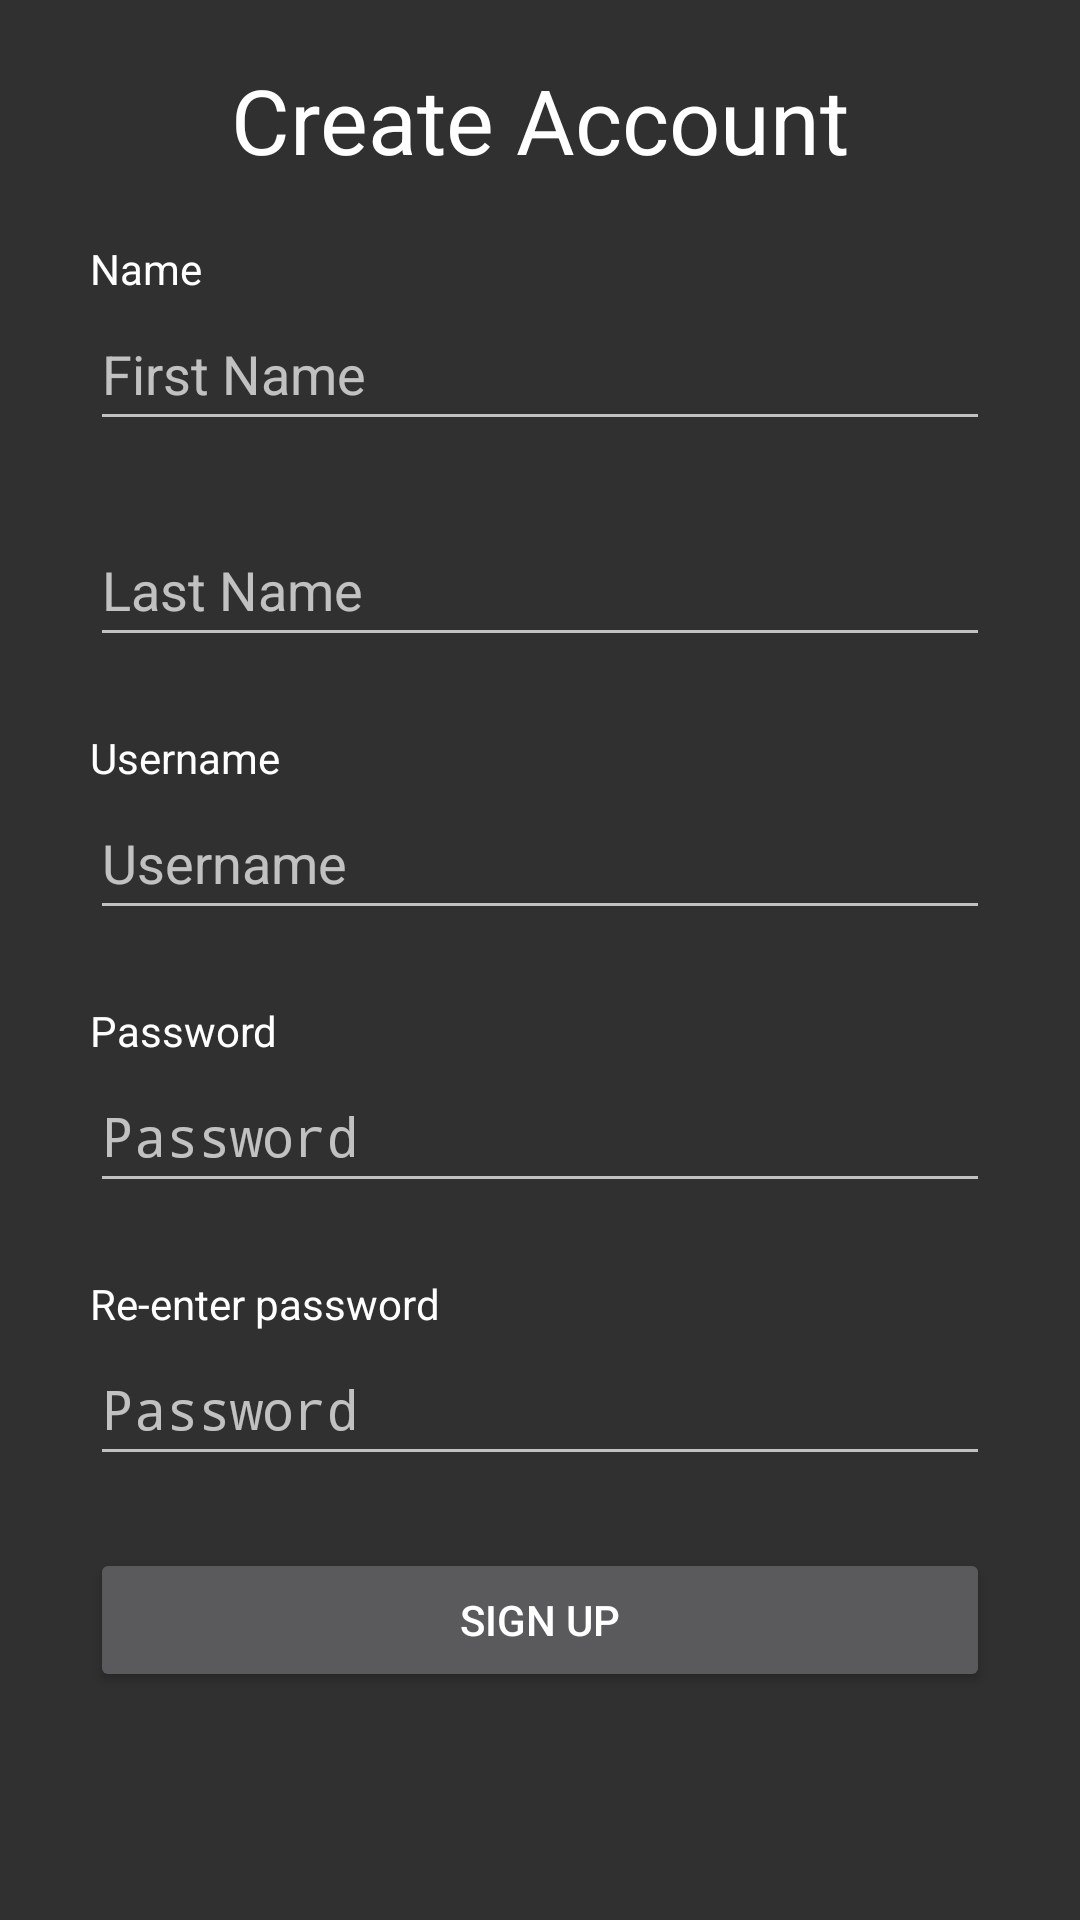

Here is an Android app screen rendered from its layout file. Give the layout XML and the strings, colors and styles it references.
<!-- AndroidManifest.xml: activity theme Theme.AppCompat.NoActionBar -->
<!-- res/layout/activity_signup.xml -->
<?xml version="1.0" encoding="utf-8"?>
<ScrollView xmlns:android="http://schemas.android.com/apk/res/android"
    xmlns:app="http://schemas.android.com/apk/res-auto"
    xmlns:tools="http://schemas.android.com/tools"
    android:layout_width="match_parent"
    android:layout_height="match_parent"
    android:id="@+id/layout"
    tools:context=".activity.SignupActivity">

    <LinearLayout
        android:layout_width="match_parent"
        android:layout_height="wrap_content"
        android:orientation="vertical"
        android:id="@+id/containerLinearLayout">

        <TextView
            android:id="@+id/txtViewCreateAccount"
            android:layout_width="match_parent"
            android:layout_height="80dp"
            android:gravity="center"
            android:padding="16dp"
            android:text="@string/txtViewCreateAccount"
            android:textColor="@color/white"
            android:textSize="30sp" />

        <TextView
            android:id="@+id/txtViewName"
            android:layout_width="match_parent"
            android:layout_height="wrap_content"
            android:layout_marginHorizontal="30dp"
            android:text="@string/txtViewName"
            android:textColor="@color/white" />

        <EditText
            android:id="@+id/inputFirstName"
            android:layout_width="match_parent"
            android:layout_height="wrap_content"
            android:layout_marginHorizontal="30dp"
            android:layout_marginBottom="24dp"
            android:hint="@string/editTextInputFirstName"
            android:importantForAutofill="no"
            android:inputType="text"
            android:minHeight="48dp"
            tools:ignore="SpeakableTextPresentCheck,TextContrastCheck" />

        <EditText
            android:id="@+id/inputLastName"
            android:layout_width="match_parent"
            android:layout_height="wrap_content"
            android:layout_marginHorizontal="30dp"
            android:layout_marginBottom="24dp"
            android:hint="@string/editTextInputLastName"
            android:importantForAutofill="no"
            android:inputType="text"
            android:minHeight="48dp"
            tools:ignore="SpeakableTextPresentCheck,TextContrastCheck" />

        <TextView
            android:id="@+id/txtViewUsername"
            android:layout_width="match_parent"
            android:layout_height="wrap_content"
            android:layout_marginHorizontal="30dp"
            android:text="@string/txtViewUsername"
            android:textColor="@color/white" />

        <EditText
            android:id="@+id/inputUsername"
            android:layout_width="match_parent"
            android:layout_height="wrap_content"
            android:layout_marginHorizontal="30dp"
            android:layout_marginBottom="24dp"
            android:hint="@string/editTxtInputUsername"
            android:importantForAutofill="no"
            android:inputType="text"
            android:minHeight="48dp"
            tools:ignore="SpeakableTextPresentCheck,TextContrastCheck,DuplicateSpeakableTextCheck,DuplicateSpeakableTextCheck" />

        <TextView
            android:id="@+id/txtViewPassword"
            android:layout_width="match_parent"
            android:layout_height="wrap_content"
            android:layout_marginHorizontal="30dp"
            android:text="@string/txtViewPassword"
            android:textColor="@color/white" />

        <EditText
            android:id="@+id/inputPassword"
            android:layout_width="match_parent"
            android:layout_height="wrap_content"
            android:layout_marginHorizontal="30dp"
            android:layout_marginBottom="24dp"
            android:hint="@string/editTxtInputPassword"
            android:importantForAutofill="no"
            android:inputType="textPassword"
            android:minHeight="48dp"
            tools:ignore="SpeakableTextPresentCheck,TextContrastCheck,DuplicateSpeakableTextCheck" />

        <TextView
            android:id="@+id/txtViewConfirmPassword"
            android:layout_width="match_parent"
            android:layout_height="wrap_content"
            android:layout_marginHorizontal="30dp"
            android:text="@string/txtViewConfirmPassword"
            android:textColor="@color/white" />

        <EditText
            android:id="@+id/inputPasswordConfirm"
            android:layout_width="match_parent"
            android:layout_height="wrap_content"
            android:layout_marginHorizontal="30dp"
            android:layout_marginBottom="24dp"
            android:hint="@string/editTxtPasswordConfirm"
            android:importantForAutofill="no"
            android:inputType="textPassword"
            android:minHeight="48dp"
            tools:ignore="SpeakableTextPresentCheck,TextContrastCheck" />

        <Button
            android:id="@+id/btnSignup"
            android:layout_width="match_parent"
            android:layout_height="wrap_content"
            android:layout_marginHorizontal="30dp"
            android:layout_marginBottom="24dp"
            android:minHeight="48dp"
            android:text="@string/BtnSignup" />

    </LinearLayout>

</ScrollView>
<!-- resources referenced by this layout -->
<resources>
  <color name="white">#FFFFFFFF</color>
  <string name="BtnSignup">Sign Up</string>
  <string name="editTextInputFirstName">First Name</string>
  <string name="editTextInputLastName">Last Name</string>
  <string name="editTxtInputPassword">Password</string>
  <string name="editTxtInputUsername">Username</string>
  <string name="editTxtPasswordConfirm">Password</string>
  <string name="txtViewConfirmPassword">Re-enter password</string>
  <string name="txtViewCreateAccount">Create Account</string>
  <string name="txtViewName">Name</string>
  <string name="txtViewPassword">Password</string>
  <string name="txtViewUsername">Username</string>
</resources>
